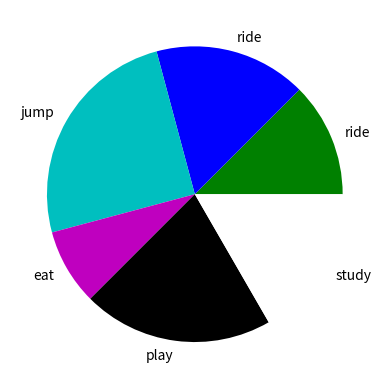

Generate this figure with matplotlib:
import matplotlib.pyplot as plt
slices=[3,4,6,2,5,4];
activities=['ride','ride','jump','eat','play','study']
cols=['g','b','c','m','k','w']
plt.pie(slices,labels=activities,colors=cols)
plt.show()